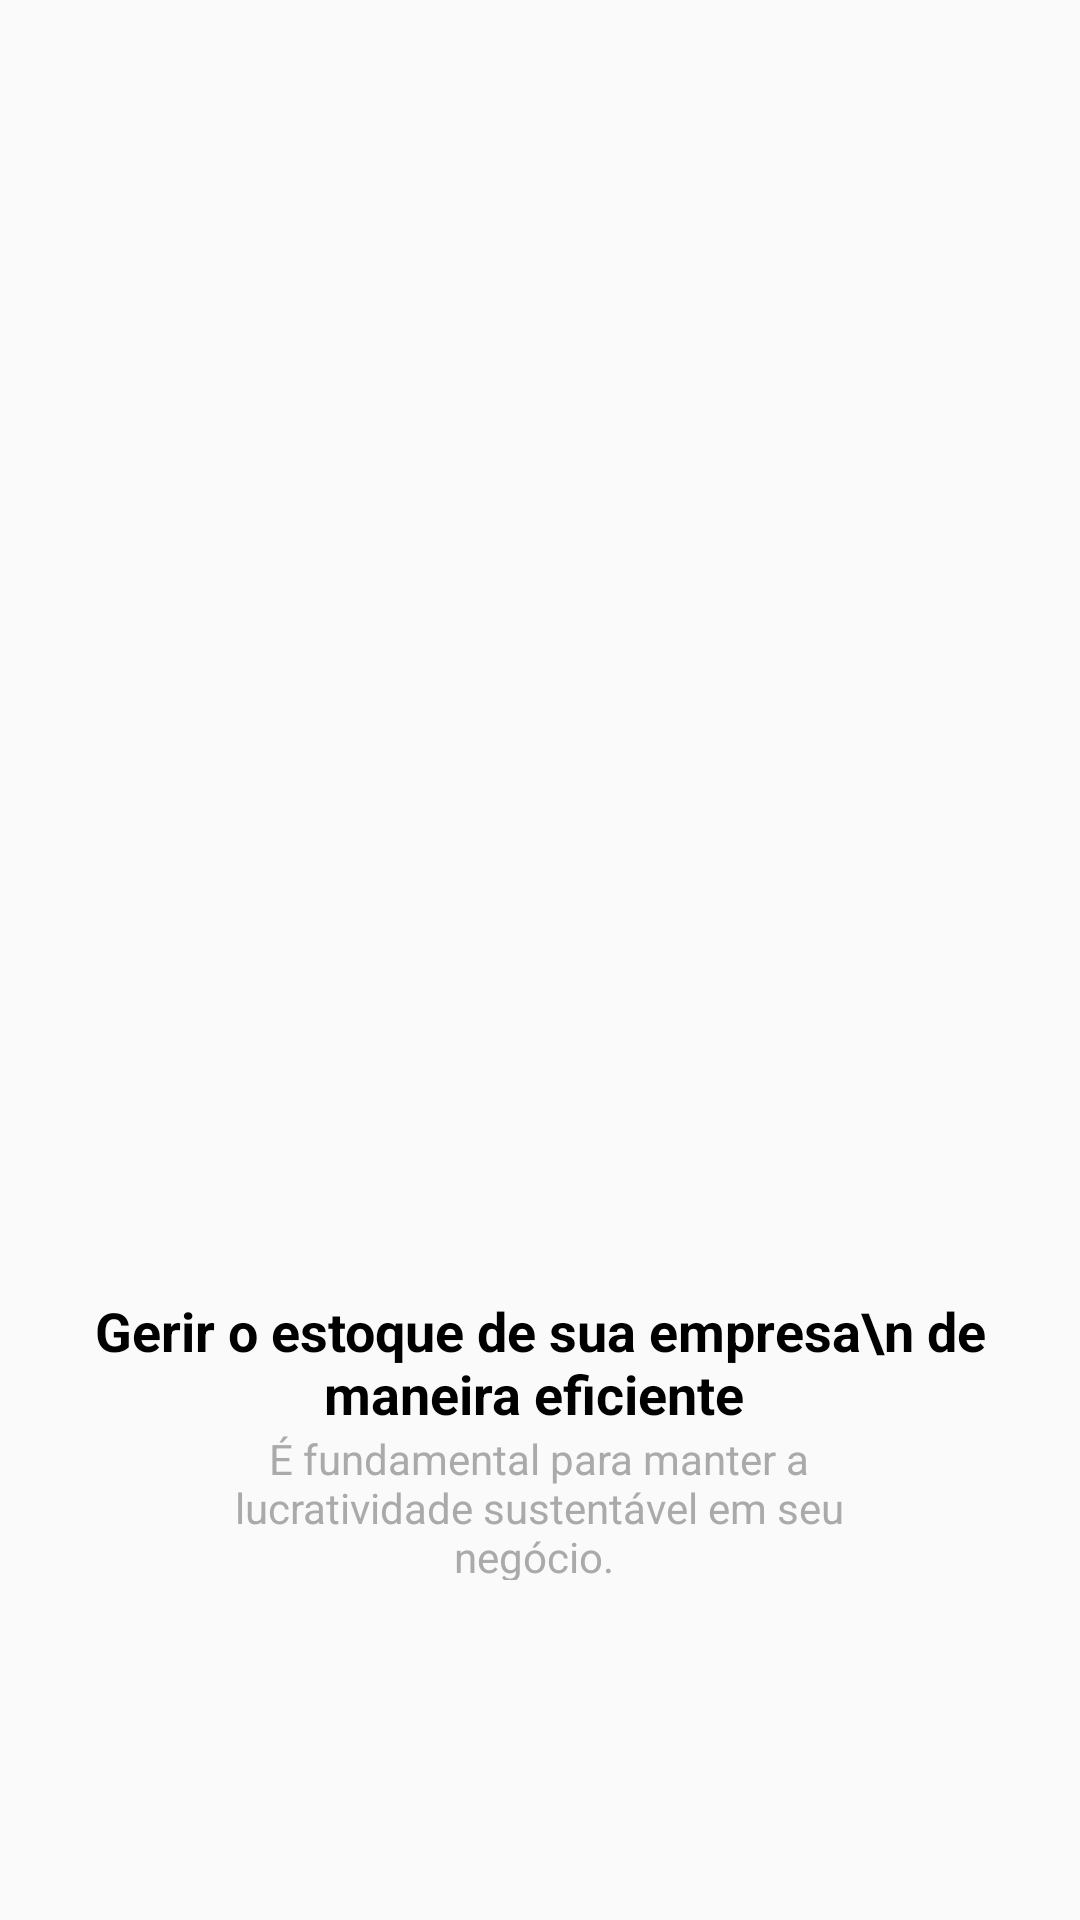

Android layout source for this screen:
<!-- AndroidManifest.xml: application theme AppTheme -->
<!-- res/layout/intro_1.xml -->
<?xml version="1.0" encoding="utf-8"?>
<androidx.constraintlayout.widget.ConstraintLayout xmlns:android="http://schemas.android.com/apk/res/android"
    xmlns:app="http://schemas.android.com/apk/res-auto"
    xmlns:tools="http://schemas.android.com/tools"
    android:id="@+id/intro_1"
    android:layout_width="match_parent"
    android:layout_height="match_parent"
    android:layout_gravity="center">

    <ImageView
        android:id="@+id/imageView"
        android:layout_width="301dp"
        android:layout_height="266dp"
        app:layout_constraintBottom_toTopOf="@+id/textView"
        app:layout_constraintEnd_toEndOf="parent"
        app:layout_constraintHorizontal_bias="0.496"
        app:layout_constraintStart_toStartOf="parent"
        app:layout_constraintTop_toTopOf="parent"
        app:layout_constraintVertical_bias="1.0"
        app:srcCompat="@drawable/estoque1" />

    <TextView
        android:id="@+id/textView"
        android:layout_width="wrap_content"
        android:layout_height="wrap_content"
        android:layout_marginTop="350dp"
        android:gravity="center"
        android:text="Gerir o estoque de sua empresa\n de maneira eficiente "
        android:textColor="@android:color/black"
        android:textSize="18sp"
        android:textStyle="bold"
        app:layout_constraintBottom_toTopOf="@+id/textView2"
        app:layout_constraintEnd_toEndOf="parent"
        app:layout_constraintHorizontal_bias="0.497"
        app:layout_constraintStart_toStartOf="parent"
        app:layout_constraintTop_toTopOf="parent"
        app:layout_constraintVertical_chainStyle="packed" />

    <TextView
        android:id="@+id/textView2"
        android:layout_width="258dp"
        android:layout_height="50dp"
        android:layout_marginBottom="32dp"
        android:gravity="center"
        android:text="É fundamental para manter a  lucratividade sustentável em seu negócio. "
        android:textColor="@android:color/darker_gray"
        app:layout_constraintBottom_toBottomOf="parent"
        app:layout_constraintEnd_toEndOf="parent"
        app:layout_constraintHorizontal_bias="0.497"
        app:layout_constraintStart_toStartOf="parent"
        app:layout_constraintTop_toBottomOf="@+id/textView" />
</androidx.constraintlayout.widget.ConstraintLayout>
<!-- resources referenced by this layout -->
<resources>
  <style name="AppTheme" parent="Theme.AppCompat.Light.DarkActionBar">
          
          <item name="colorPrimary">#FF6E40</item>
          <item name="colorPrimaryDark">#F44007</item>
          <item name="colorAccent">#E30B02</item>
      </style>
</resources>
